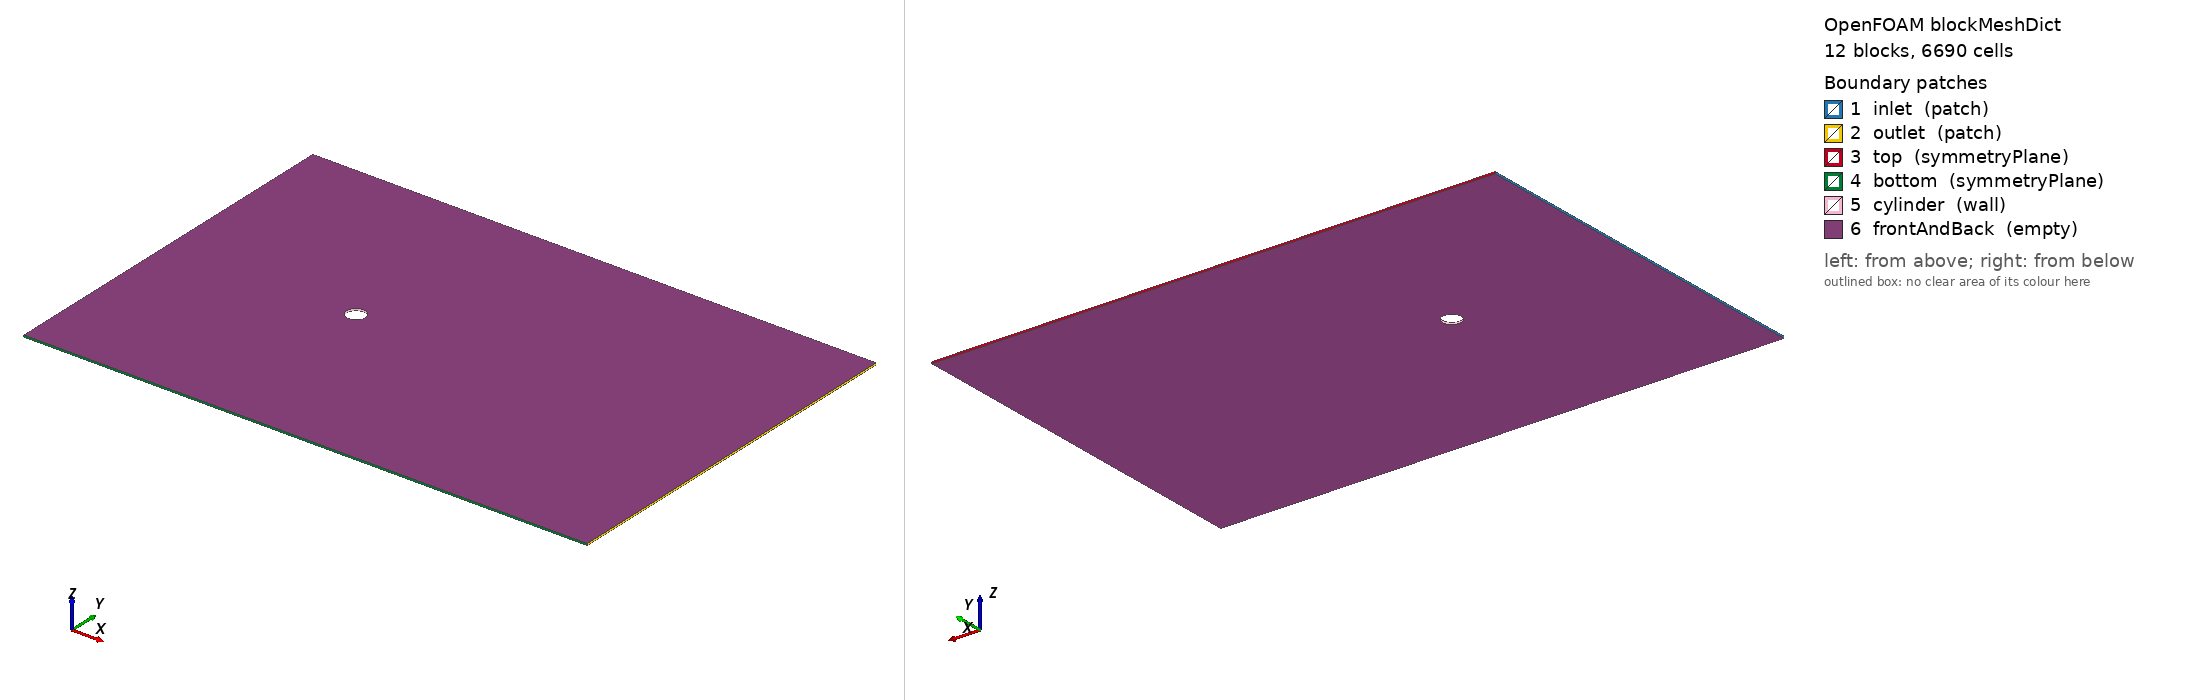

OpenFOAM case: the mesh blockMesh builds from blockMeshDict, 12 block(s), 6690 cells. Boundary patches (legend numbers): 1 inlet (patch), 2 outlet (patch), 3 top (symmetryPlane), 4 bottom (symmetryPlane), 5 cylinder (wall), 6 frontAndBack (empty). Left view from above one corner, right view from below the opposite corner. Boundary conditions: 0 field file(s) under 0/; 0 of 6 drawn patches have an entry in a shipped field file.

=== system/blockMeshDict ===
/*--------------------------------*- C++ -*----------------------------------*\
  Generated by cfd/generate_cases.py  -  2-D cylinder wake, Re = 100
\*---------------------------------------------------------------------------*/
FoamFile
{
    version     2.0;
    format      ascii;
    class       dictionary;
    object      blockMeshDict;
}
// * * * * * * * * * * * * * * * * * * * * * * * * * * * * * * * * * * * * //

convertToMeters 1;

vertices
(
    (0.3535533906 -0.3535533906 -0.05)    // 0
    (0.3535533906 0.3535533906 -0.05)    // 1
    (-0.3535533906 0.3535533906 -0.05)    // 2
    (-0.3535533906 -0.3535533906 -0.05)    // 3
    (2 -2 -0.05)    // 4
    (2 2 -0.05)    // 5
    (-2 2 -0.05)    // 6
    (-2 -2 -0.05)    // 7
    (20 -2 -0.05)    // 8
    (20 2 -0.05)    // 9
    (20 10 -0.05)    // 10
    (2 10 -0.05)    // 11
    (-2 10 -0.05)    // 12
    (-10 10 -0.05)    // 13
    (-10 2 -0.05)    // 14
    (-10 -2 -0.05)    // 15
    (-10 -10 -0.05)    // 16
    (-2 -10 -0.05)    // 17
    (2 -10 -0.05)    // 18
    (20 -10 -0.05)    // 19
    (0.3535533906 -0.3535533906 0.05)    // 20
    (0.3535533906 0.3535533906 0.05)    // 21
    (-0.3535533906 0.3535533906 0.05)    // 22
    (-0.3535533906 -0.3535533906 0.05)    // 23
    (2 -2 0.05)    // 24
    (2 2 0.05)    // 25
    (-2 2 0.05)    // 26
    (-2 -2 0.05)    // 27
    (20 -2 0.05)    // 28
    (20 2 0.05)    // 29
    (20 10 0.05)    // 30
    (2 10 0.05)    // 31
    (-2 10 0.05)    // 32
    (-10 10 0.05)    // 33
    (-10 2 0.05)    // 34
    (-10 -2 0.05)    // 35
    (-10 -10 0.05)    // 36
    (-2 -10 0.05)    // 37
    (2 -10 0.05)    // 38
    (20 -10 0.05)    // 39
);

blocks
(
    hex (0 4 5 1 20 24 25 21) (20 24 1) simpleGrading (8 1 1)    // O_right
    hex (1 5 6 2 21 25 26 22) (20 24 1) simpleGrading (8 1 1)    // O_top
    hex (2 6 7 3 22 26 27 23) (20 24 1) simpleGrading (8 1 1)    // O_left
    hex (3 7 4 0 23 27 24 20) (20 24 1) simpleGrading (8 1 1)    // O_bottom
    hex (4 8 9 5 24 28 29 25) (60 24 1) simpleGrading (3 1 1)    // RM
    hex (5 9 10 11 25 29 30 31) (60 15 1) simpleGrading (3 8 1)    // TR
    hex (6 5 11 12 26 25 31 32) (24 15 1) simpleGrading (1 8 1)    // TM
    hex (14 6 12 13 34 26 32 33) (15 15 1) simpleGrading (0.125 8 1)    // TL
    hex (15 7 6 14 35 27 26 34) (15 24 1) simpleGrading (0.125 1 1)    // LM
    hex (16 17 7 15 36 37 27 35) (15 15 1) simpleGrading (0.125 0.125 1)    // BL
    hex (17 18 4 7 37 38 24 27) (24 15 1) simpleGrading (1 0.125 1)    // BM
    hex (18 19 8 4 38 39 28 24) (60 15 1) simpleGrading (3 0.125 1)    // BR
);

edges
(
    arc 0 1 (0.5 0 -0.05)
    arc 20 21 (0.5 0 0.05)
    arc 1 2 (0 0.5 -0.05)
    arc 21 22 (0 0.5 0.05)
    arc 2 3 (-0.5 0 -0.05)
    arc 22 23 (-0.5 0 0.05)
    arc 3 0 (0 -0.5 -0.05)
    arc 23 20 (0 -0.5 0.05)
);

boundary
(
    inlet
    {
        type patch;
        faces
        (
            (13 14 34 33)
            (14 15 35 34)
            (15 16 36 35)
        );
    }
    outlet
    {
        type patch;
        faces
        (
            (19 8 28 39)
            (8 9 29 28)
            (9 10 30 29)
        );
    }
    top
    {
        type symmetryPlane;
        faces
        (
            (10 11 31 30)
            (11 12 32 31)
            (12 13 33 32)
        );
    }
    bottom
    {
        type symmetryPlane;
        faces
        (
            (16 17 37 36)
            (17 18 38 37)
            (18 19 39 38)
        );
    }
    cylinder
    {
        type wall;
        faces
        (
            (1 0 20 21)
            (2 1 21 22)
            (3 2 22 23)
            (0 3 23 20)
        );
    }
    frontAndBack
    {
        type empty;
        faces
        (
            (0 1 5 4)
            (20 24 25 21)
            (1 2 6 5)
            (21 25 26 22)
            (2 3 7 6)
            (22 26 27 23)
            (3 0 4 7)
            (23 27 24 20)
            (4 5 9 8)
            (24 28 29 25)
            (5 11 10 9)
            (25 29 30 31)
            (6 12 11 5)
            (26 25 31 32)
            (14 13 12 6)
            (34 26 32 33)
            (15 14 6 7)
            (35 27 26 34)
            (16 15 7 17)
            (36 37 27 35)
            (17 7 4 18)
            (37 38 24 27)
            (18 4 8 19)
            (38 39 28 24)
        );
    }
);

mergePatchPairs
(
);
